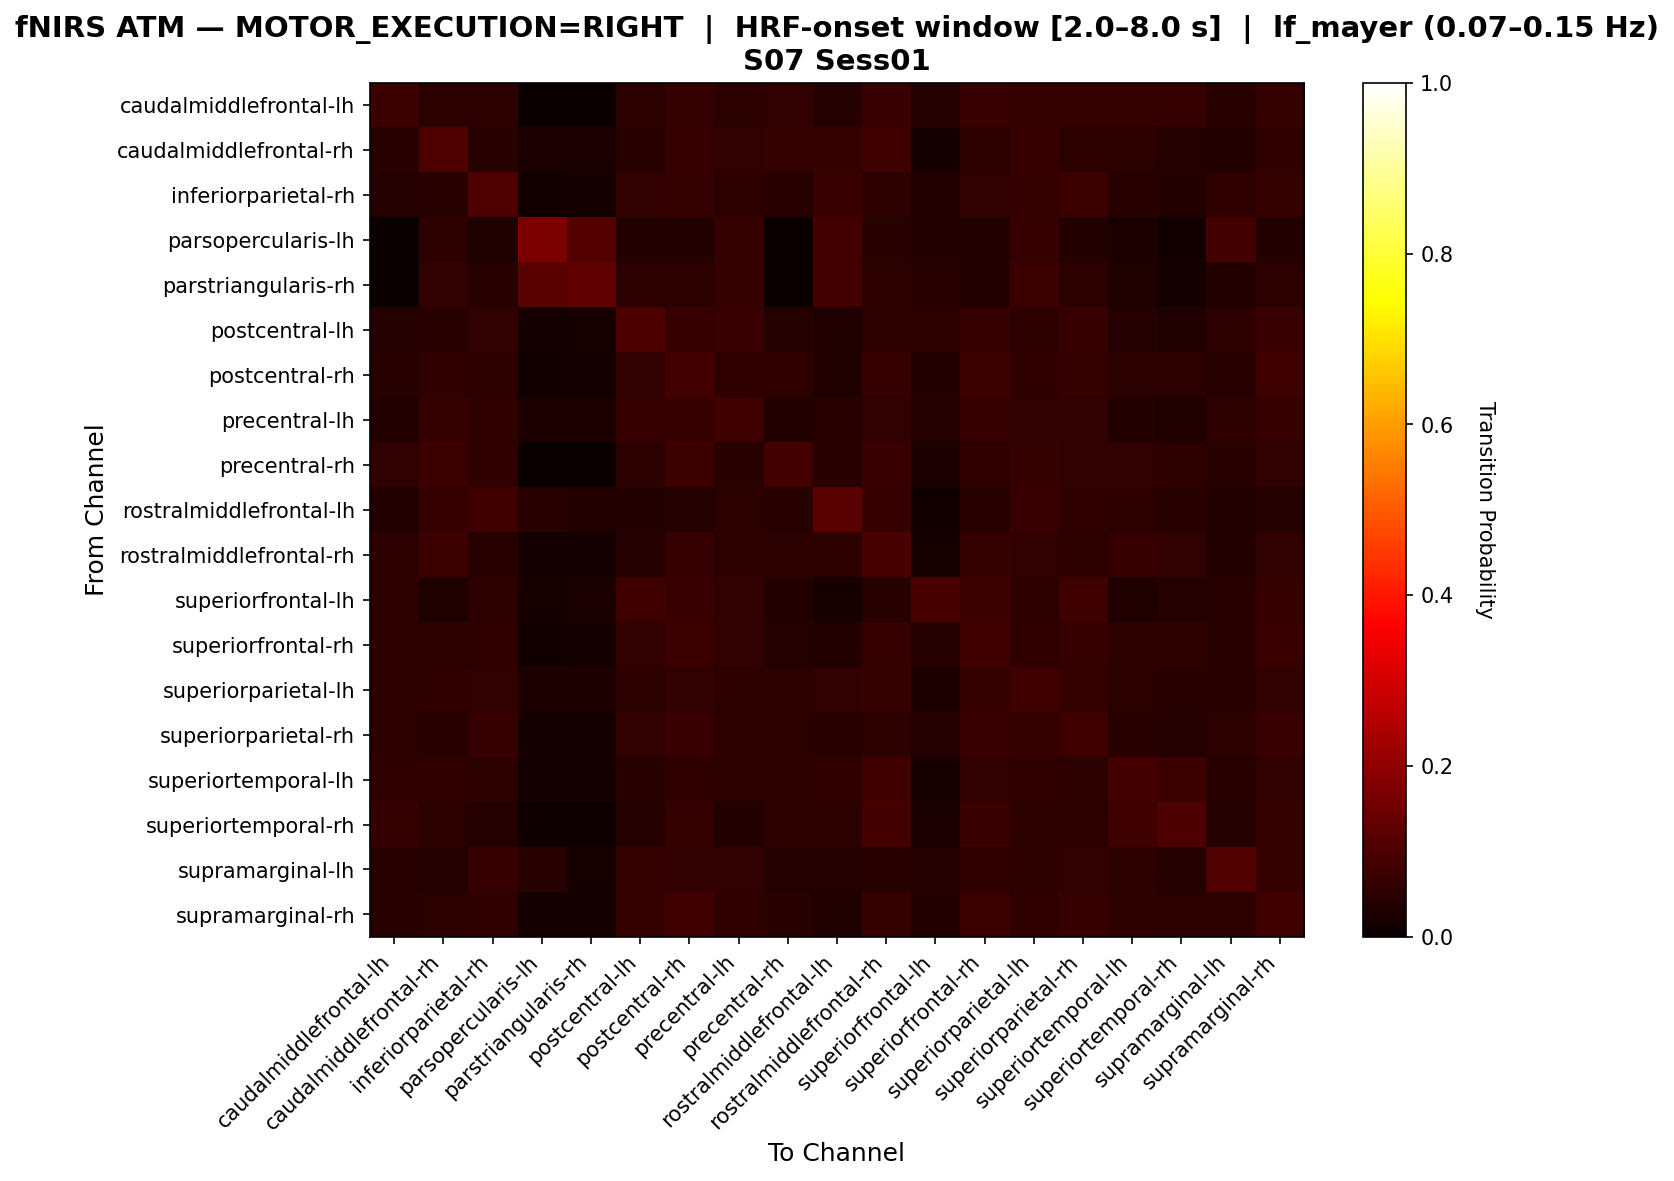

Data behind this chart, as committed beside it:
, caudalmiddlefrontal-lh, caudalmiddlefrontal-rh, inferiorparietal-rh, parsopercularis-lh, parstriangularis-rh, postcentral-lh, postcentral-rh, precentral-lh, precentral-rh, rostralmiddlefrontal-lh, rostralmiddlefrontal-rh, superiorfrontal-lh, superiorfrontal-rh, superiorparietal-lh, superiorparietal-rh, superiortemporal-lh, superiortemporal-rh, supramarginal-lh, supramarginal-rh
caudalmiddlefrontal-lh, 0.07672, 0.05026, 0.05026, 0.0, 0.0, 0.05026, 0.06614, 0.04762, 0.06085, 0.03968, 0.07407, 0.03968, 0.07143, 0.06349, 0.06349, 0.06614, 0.06878, 0.04497, 0.06614
caudalmiddlefrontal-rh, 0.04368, 0.1034, 0.04368, 0.02529, 0.02529, 0.04598, 0.06897, 0.06207, 0.06437, 0.06437, 0.08046, 0.01839, 0.05287, 0.06897, 0.04828, 0.05057, 0.04138, 0.03678, 0.05517
inferiorparietal-rh, 0.04116, 0.046, 0.1017, 0.01211, 0.01695, 0.06053, 0.06295, 0.05327, 0.046, 0.07264, 0.05085, 0.03632, 0.06053, 0.06295, 0.07748, 0.04358, 0.03632, 0.05569, 0.06295
parsopercularis-lh, 0.0, 0.05366, 0.03415, 0.1707, 0.1122, 0.03902, 0.03902, 0.06341, 0.0, 0.0878, 0.0439, 0.03902, 0.03902, 0.06829, 0.03902, 0.02927, 0.01463, 0.0878, 0.03902
parstriangularis-rh, 0.0, 0.06044, 0.04396, 0.1209, 0.1264, 0.04945, 0.04945, 0.06593, 0.0, 0.08791, 0.04945, 0.04396, 0.03846, 0.07692, 0.04945, 0.03297, 0.01648, 0.03846, 0.04945
postcentral-lh, 0.0427, 0.04494, 0.06067, 0.01798, 0.02022, 0.1011, 0.06742, 0.07191, 0.04045, 0.03371, 0.04944, 0.05393, 0.06966, 0.05169, 0.06966, 0.0427, 0.03371, 0.05393, 0.07416
postcentral-rh, 0.04423, 0.05769, 0.05192, 0.01346, 0.01731, 0.05962, 0.08846, 0.05577, 0.05577, 0.03269, 0.06923, 0.03654, 0.075, 0.05577, 0.06538, 0.04808, 0.05, 0.04423, 0.07885
precentral-lh, 0.03863, 0.06438, 0.05794, 0.0279, 0.03004, 0.06867, 0.06867, 0.08155, 0.03863, 0.04506, 0.06009, 0.04077, 0.06652, 0.06009, 0.06009, 0.03863, 0.03219, 0.0515, 0.06867
precentral-rh, 0.06166, 0.07507, 0.0563, 0.0, 0.0, 0.04826, 0.07775, 0.04558, 0.08847, 0.04558, 0.07239, 0.02413, 0.0563, 0.06434, 0.06166, 0.06166, 0.05362, 0.04558, 0.06166
rostralmiddlefrontal-lh, 0.03836, 0.06905, 0.08184, 0.04604, 0.03836, 0.03836, 0.04092, 0.04859, 0.04348, 0.1202, 0.06905, 0.01535, 0.04348, 0.07417, 0.05627, 0.05371, 0.04348, 0.03836, 0.04092
rostralmiddlefrontal-rh, 0.05198, 0.07692, 0.04366, 0.01871, 0.01871, 0.04158, 0.06653, 0.05405, 0.0499, 0.05405, 0.09563, 0.02287, 0.06445, 0.06237, 0.0499, 0.06861, 0.06237, 0.03534, 0.06237
superiorfrontal-lh, 0.05233, 0.03488, 0.05233, 0.02326, 0.02616, 0.0814, 0.07267, 0.06105, 0.03779, 0.02326, 0.0436, 0.09593, 0.07558, 0.05233, 0.07849, 0.03198, 0.0407, 0.04651, 0.06977
superiorfrontal-rh, 0.04744, 0.04744, 0.05503, 0.01518, 0.01708, 0.05882, 0.0778, 0.06072, 0.04175, 0.03605, 0.06641, 0.04175, 0.08539, 0.05693, 0.07021, 0.05123, 0.05313, 0.04364, 0.074
superiorparietal-lh, 0.04742, 0.05773, 0.06186, 0.02887, 0.02887, 0.04742, 0.06186, 0.05361, 0.04948, 0.06186, 0.06392, 0.02887, 0.06392, 0.08041, 0.06598, 0.04948, 0.0433, 0.04536, 0.05979
superiorparietal-rh, 0.04771, 0.04374, 0.06958, 0.0159, 0.01789, 0.06163, 0.07157, 0.05368, 0.0497, 0.04573, 0.05368, 0.04175, 0.07157, 0.06561, 0.08151, 0.04573, 0.04175, 0.04771, 0.07356
superiortemporal-lh, 0.05541, 0.05541, 0.04749, 0.01847, 0.01847, 0.04485, 0.05805, 0.04749, 0.05013, 0.05805, 0.08443, 0.02111, 0.06069, 0.05805, 0.05013, 0.08971, 0.07652, 0.04485, 0.06069
superiortemporal-rh, 0.06522, 0.04891, 0.04076, 0.01087, 0.01087, 0.04076, 0.06522, 0.03804, 0.05163, 0.04891, 0.08696, 0.02717, 0.07065, 0.05435, 0.05435, 0.08152, 0.09783, 0.04076, 0.06522
supramarginal-lh, 0.04494, 0.03933, 0.06742, 0.04494, 0.01966, 0.06461, 0.05899, 0.05899, 0.04213, 0.04213, 0.04494, 0.03933, 0.05618, 0.05337, 0.0618, 0.04775, 0.04213, 0.1067, 0.06461
supramarginal-rh, 0.04536, 0.04742, 0.05567, 0.01649, 0.01856, 0.06598, 0.08041, 0.05773, 0.04536, 0.03505, 0.06392, 0.03711, 0.07423, 0.05773, 0.06804, 0.05155, 0.04948, 0.04742, 0.08247
